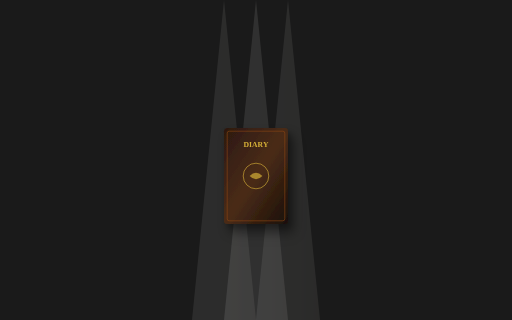
t = 0.00 s
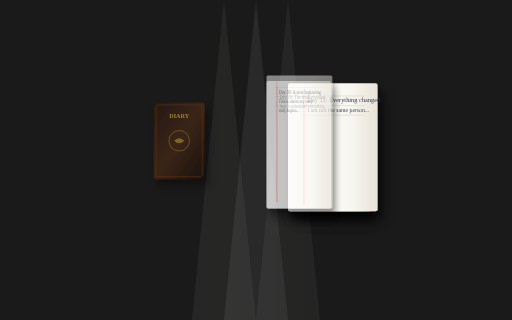
t = 1.60 s
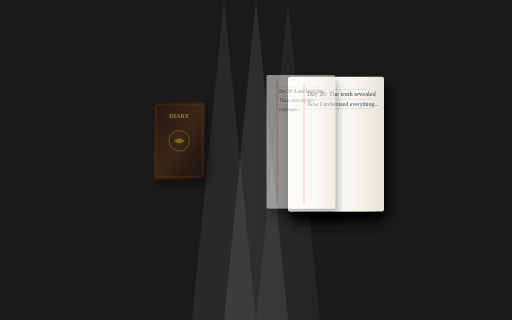
t = 1.90 s
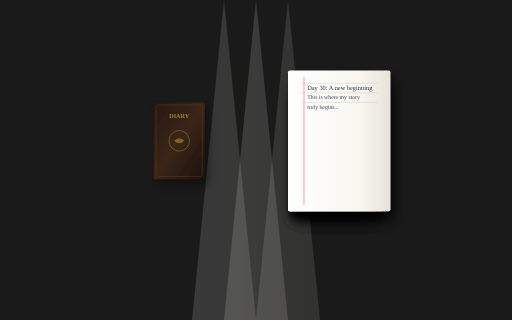
t = 2.80 s
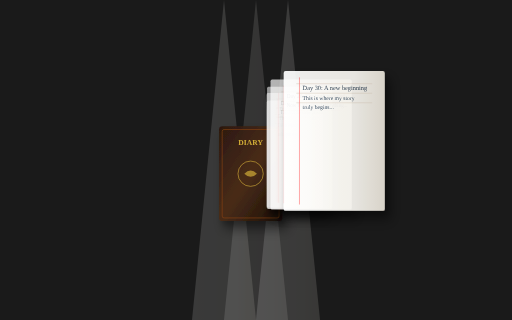
t = 3.75 s
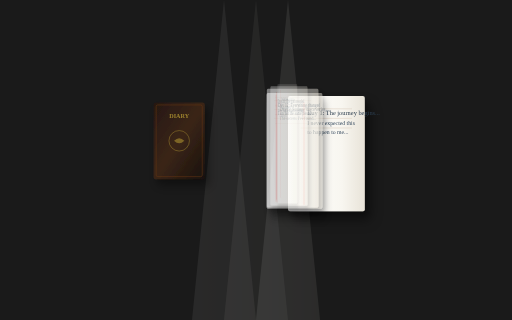
t = 4.80 s

The animated SVG that drew these frames (rendered in a browser with its animation timeline set to each time). Animation: 9 CSS @keyframes rules; one cycle of 5.60 s, repeats indefinitely.

<svg width="800" height="500" viewBox="0 0 800 500" xmlns="http://www.w3.org/2000/svg">
  <defs>
    <!-- Gradients for dramatic lighting -->
    <linearGradient id="pageLight" x1="0%" y1="0%" x2="100%" y2="0%">
      <stop offset="0%" style="stop-color:#ffffff;stop-opacity:1" />
      <stop offset="70%" style="stop-color:#f8f6f0;stop-opacity:1" />
      <stop offset="100%" style="stop-color:#e8e3d8;stop-opacity:1" />
    </linearGradient>
    
    <linearGradient id="pageDark" x1="0%" y1="0%" x2="100%" y2="0%">
      <stop offset="0%" style="stop-color:#d4c8b8;stop-opacity:1" />
      <stop offset="50%" style="stop-color:#c9baa8;stop-opacity:1" />
      <stop offset="100%" style="stop-color:#b8a995;stop-opacity:1" />
    </linearGradient>
    
    <linearGradient id="coverGrad" x1="0%" y1="0%" x2="100%" y2="100%">
      <stop offset="0%" style="stop-color:#2c1810;stop-opacity:1" />
      <stop offset="50%" style="stop-color:#4a2c17;stop-opacity:1" />
      <stop offset="100%" style="stop-color:#1a0f08;stop-opacity:1" />
    </linearGradient>
    
    <!-- Dynamic shadow filter -->
    <filter id="dynamicShadow" x="-50%" y="-50%" width="200%" height="200%">
      <feDropShadow dx="8" dy="12" stdDeviation="8" flood-color="#000" flood-opacity="0.4"/>
      <feDropShadow dx="4" dy="6" stdDeviation="4" flood-color="#000" flood-opacity="0.2"/>
    </filter>
    
    <!-- Motion blur effect -->
    <filter id="motionBlur" x="-20%" y="-20%" width="140%" height="140%">
      <feGaussianBlur in="SourceGraphic" stdDeviation="1,0"/>
    </filter>
  </defs>
  
  <!-- Dark background for drama -->
  <rect width="800" height="500" fill="#1a1a1a"/>
  
  <!-- Dramatic light rays -->
  <polygon points="400,0 450,500 350,500" fill="url(#pageLight)" opacity="0.1" class="light-ray"/>
  <polygon points="350,0 400,500 300,500" fill="url(#pageLight)" opacity="0.08" class="light-ray-2"/>
  <polygon points="450,0 500,500 400,500" fill="url(#pageLight)" opacity="0.08" class="light-ray-3"/>
  
  <!-- Closed diary/book initially -->
  <g class="closed-book">
    <rect x="350" y="200" width="100" height="150" rx="5" fill="url(#coverGrad)" filter="url(#dynamicShadow)"/>
    <rect x="355" y="205" width="90" height="140" rx="3" fill="none" stroke="#8b4513" stroke-width="1"/>
    <text x="400" y="230" text-anchor="middle" font-family="serif" font-size="12" font-weight="bold" fill="#d4af37">DIARY</text>
    <circle cx="400" cy="275" r="20" fill="none" stroke="#d4af37" stroke-width="1"/>
    <path d="M 390 275 Q 400 265 410 275 Q 400 285 390 275" fill="#d4af37" opacity="0.7"/>
  </g>
  
  <!-- Page 1 - First to flip -->
  <g class="page-1">
    <rect x="450" y="150" width="120" height="180" rx="3" fill="url(#pageLight)" filter="url(#dynamicShadow)"/>
    <line x1="470" y1="170" x2="550" y2="170" stroke="#e0d5c7" stroke-width="1"/>
    <line x1="470" y1="185" x2="550" y2="185" stroke="#e0d5c7" stroke-width="1"/>
    <line x1="470" y1="200" x2="550" y2="200" stroke="#e0d5c7" stroke-width="1"/>
    <line x1="475" y1="160" x2="475" y2="320" stroke="#ff6b6b" stroke-width="1"/>
    <text x="480" y="180" font-family="cursive" font-size="10" fill="#2c3e50">Day 1: The journey begins...</text>
    <text x="480" y="195" font-family="cursive" font-size="9" fill="#34495e">I never expected this</text>
    <text x="480" y="210" font-family="cursive" font-size="9" fill="#34495e">to happen to me...</text>
  </g>
  
  <!-- Page 2 -->
  <g class="page-2">
    <rect x="450" y="140" width="130" height="190" rx="3" fill="url(#pageLight)" filter="url(#dynamicShadow)"/>
    <line x1="470" y1="160" x2="560" y2="160" stroke="#e0d5c7" stroke-width="1"/>
    <line x1="470" y1="175" x2="560" y2="175" stroke="#e0d5c7" stroke-width="1"/>
    <line x1="470" y1="190" x2="560" y2="190" stroke="#e0d5c7" stroke-width="1"/>
    <line x1="475" y1="150" x2="475" y2="320" stroke="#ff6b6b" stroke-width="1"/>
    <text x="480" y="170" font-family="cursive" font-size="10" fill="#2c3e50">Day 5: Strange discoveries</text>
    <text x="480" y="185" font-family="cursive" font-size="9" fill="#34495e">The secrets I've found...</text>
  </g>
  
  <!-- Page 3 -->
  <g class="page-3">
    <rect x="450" y="130" width="140" height="200" rx="3" fill="url(#pageLight)" filter="url(#dynamicShadow)"/>
    <line x1="470" y1="150" x2="570" y2="150" stroke="#e0d5c7" stroke-width="1"/>
    <line x1="470" y1="165" x2="570" y2="165" stroke="#e0d5c7" stroke-width="1"/>
    <line x1="470" y1="180" x2="570" y2="180" stroke="#e0d5c7" stroke-width="1"/>
    <line x1="475" y1="140" x2="475" y2="320" stroke="#ff6b6b" stroke-width="1"/>
    <text x="480" y="160" font-family="cursive" font-size="10" fill="#2c3e50">Day 12: Everything changed</text>
    <text x="480" y="175" font-family="cursive" font-size="9" fill="#34495e">I am not the same person...</text>
  </g>
  
  <!-- Page 4 -->
  <g class="page-4">
    <rect x="450" y="120" width="150" height="210" rx="3" fill="url(#pageLight)" filter="url(#dynamicShadow)"/>
    <line x1="470" y1="140" x2="580" y2="140" stroke="#e0d5c7" stroke-width="1"/>
    <line x1="470" y1="155" x2="580" y2="155" stroke="#e0d5c7" stroke-width="1"/>
    <line x1="470" y1="170" x2="580" y2="170" stroke="#e0d5c7" stroke-width="1"/>
    <line x1="475" y1="130" x2="475" y2="320" stroke="#ff6b6b" stroke-width="1"/>
    <text x="480" y="150" font-family="cursive" font-size="10" fill="#2c3e50">Day 20: The truth revealed</text>
    <text x="480" y="165" font-family="cursive" font-size="9" fill="#34495e">Now I understand everything...</text>
  </g>
  
  <!-- Page 5 -->
  <g class="page-5">
    <rect x="450" y="110" width="160" height="220" rx="3" fill="url(#pageLight)" filter="url(#dynamicShadow)"/>
    <line x1="470" y1="130" x2="590" y2="130" stroke="#e0d5c7" stroke-width="1"/>
    <line x1="470" y1="145" x2="590" y2="145" stroke="#e0d5c7" stroke-width="1"/>
    <line x1="470" y1="160" x2="590" y2="160" stroke="#e0d5c7" stroke-width="1"/>
    <line x1="475" y1="120" x2="475" y2="320" stroke="#ff6b6b" stroke-width="1"/>
    <text x="480" y="140" font-family="cursive" font-size="10" fill="#2c3e50">Day 30: A new beginning</text>
    <text x="480" y="155" font-family="cursive" font-size="9" fill="#34495e">This is where my story</text>
    <text x="480" y="170" font-family="cursive" font-size="9" fill="#34495e">truly begins...</text>
  </g>
  
  <style>
    /* Initial state - all pages hidden */
    .page-1, .page-2, .page-3, .page-4, .page-5 {
      opacity: 0;
      transform-origin: 450px 250px;
      transform: rotateY(-90deg) scale(0.8);
    }
    
    .closed-book {
      animation: bookOpen 0.8s ease-out 0s forwards;
    }
    
    /* Sequential page opening animation */
    .page-1 {
      animation: pageFlipOpen 0.6s ease-out 0.3s forwards;
    }
    
    .page-2 {
      animation: pageFlipOpen 0.6s ease-out 0.6s forwards;
    }
    
    .page-3 {
      animation: pageFlipOpen 0.6s ease-out 0.9s forwards;
    }
    
    .page-4 {
      animation: pageFlipOpen 0.6s ease-out 1.2s forwards;
    }
    
    .page-5 {
      animation: pageFlipOpen 0.6s ease-out 1.5s forwards;
    }
    
    /* Light rays animation */
    .light-ray {
      animation: lightPulse 2s ease-in-out 1s infinite alternate;
    }
    
    .light-ray-2 {
      animation: lightPulse 2s ease-in-out 1.3s infinite alternate;
    }
    
    .light-ray-3 {
      animation: lightPulse 2s ease-in-out 1.6s infinite alternate;
    }
    
    @keyframes bookOpen {
      0% {
        transform: scale(1);
        opacity: 1;
      }
      100% {
        transform: scale(0.8) translateX(-50px);
        opacity: 0.7;
      }
    }
    
    @keyframes pageFlipOpen {
      0% {
        opacity: 0;
        transform: rotateY(-90deg) scale(0.8) translateX(-100px);
        filter: blur(3px);
      }
      30% {
        opacity: 0.5;
        transform: rotateY(-45deg) scale(0.95) translateX(-50px);
        filter: blur(1px);
      }
      100% {
        opacity: 1;
        transform: rotateY(0deg) scale(1) translateX(0px);
        filter: blur(0px);
      }
    }
    
    @keyframes lightPulse {
      0% { opacity: 0.05; }
      100% { opacity: 0.15; }
    }
    
    /* Hover effect for interaction */
    svg:hover .page-1 { animation-delay: 0.1s; }
    svg:hover .page-2 { animation-delay: 0.2s; }
    svg:hover .page-3 { animation-delay: 0.3s; }
    svg:hover .page-4 { animation-delay: 0.4s; }
    svg:hover .page-5 { animation-delay: 0.5s; }
    
    /* Continuous loop - restart the entire sequence */
    .closed-book {
      animation: bookOpen 0.8s ease-out 0s forwards, bookOpenLoop 4s infinite;
    }
    
    .page-1 {
      animation: pageFlipOpen 0.6s ease-out 0.3s forwards, pageFlipLoop1 4s infinite;
    }
    
    .page-2 {
      animation: pageFlipOpen 0.6s ease-out 0.6s forwards, pageFlipLoop2 4s infinite;
    }
    
    .page-3 {
      animation: pageFlipOpen 0.6s ease-out 0.9s forwards, pageFlipLoop3 4s infinite;
    }
    
    .page-4 {
      animation: pageFlipOpen 0.6s ease-out 1.2s forwards, pageFlipLoop4 4s infinite;
    }
    
    .page-5 {
      animation: pageFlipOpen 0.6s ease-out 1.5s forwards, pageFlipLoop5 4s infinite;
    }
    
    @keyframes bookOpenLoop {
      0% {
        transform: scale(1);
        opacity: 1;
      }
      20% {
        transform: scale(0.8) translateX(-50px);
        opacity: 0.7;
      }
      80% {
        transform: scale(0.8) translateX(-50px);
        opacity: 0.7;
      }
      100% {
        transform: scale(1);
        opacity: 1;
      }
    }
    
    @keyframes pageFlipLoop1 {
      0% {
        opacity: 0;
        transform: rotateY(-90deg) scale(0.8) translateX(-100px);
      }
      7.5% {
        opacity: 0.5;
        transform: rotateY(-45deg) scale(0.95) translateX(-50px);
      }
      15% {
        opacity: 1;
        transform: rotateY(0deg) scale(1) translateX(0px);
      }
      80% {
        opacity: 1;
        transform: rotateY(0deg) scale(1) translateX(0px);
      }
      90% {
        opacity: 0.5;
        transform: rotateY(-45deg) scale(0.95) translateX(-50px);
      }
      100% {
        opacity: 0;
        transform: rotateY(-90deg) scale(0.8) translateX(-100px);
      }
    }
    
    @keyframes pageFlipLoop2 {
      0% {
        opacity: 0;
        transform: rotateY(-90deg) scale(0.8) translateX(-100px);
      }
      15% {
        opacity: 0.5;
        transform: rotateY(-45deg) scale(0.95) translateX(-50px);
      }
      22.5% {
        opacity: 1;
        transform: rotateY(0deg) scale(1) translateX(0px);
      }
      80% {
        opacity: 1;
        transform: rotateY(0deg) scale(1) translateX(0px);
      }
      90% {
        opacity: 0.5;
        transform: rotateY(-45deg) scale(0.95) translateX(-50px);
      }
      100% {
        opacity: 0;
        transform: rotateY(-90deg) scale(0.8) translateX(-100px);
      }
    }
    
    @keyframes pageFlipLoop3 {
      0% {
        opacity: 0;
        transform: rotateY(-90deg) scale(0.8) translateX(-100px);
      }
      22.5% {
        opacity: 0.5;
        transform: rotateY(-45deg) scale(0.95) translateX(-50px);
      }
      30% {
        opacity: 1;
        transform: rotateY(0deg) scale(1) translateX(0px);
      }
      80% {
        opacity: 1;
        transform: rotateY(0deg) scale(1) translateX(0px);
      }
      90% {
        opacity: 0.5;
        transform: rotateY(-45deg) scale(0.95) translateX(-50px);
      }
      100% {
        opacity: 0;
        transform: rotateY(-90deg) scale(0.8) translateX(-100px);
      }
    }
    
    @keyframes pageFlipLoop4 {
      0% {
        opacity: 0;
        transform: rotateY(-90deg) scale(0.8) translateX(-100px);
      }
      30% {
        opacity: 0.5;
        transform: rotateY(-45deg) scale(0.95) translateX(-50px);
      }
      37.5% {
        opacity: 1;
        transform: rotateY(0deg) scale(1) translateX(0px);
      }
      80% {
        opacity: 1;
        transform: rotateY(0deg) scale(1) translateX(0px);
      }
      90% {
        opacity: 0.5;
        transform: rotateY(-45deg) scale(0.95) translateX(-50px);
      }
      100% {
        opacity: 0;
        transform: rotateY(-90deg) scale(0.8) translateX(-100px);
      }
    }
    
    @keyframes pageFlipLoop5 {
      0% {
        opacity: 0;
        transform: rotateY(-90deg) scale(0.8) translateX(-100px);
      }
      37.5% {
        opacity: 0.5;
        transform: rotateY(-45deg) scale(0.95) translateX(-50px);
      }
      45% {
        opacity: 1;
        transform: rotateY(0deg) scale(1) translateX(0px);
      }
      80% {
        opacity: 1;
        transform: rotateY(0deg) scale(1) translateX(0px);
      }
      90% {
        opacity: 0.5;
        transform: rotateY(-45deg) scale(0.95) translateX(-50px);
      }
      100% {
        opacity: 0;
        transform: rotateY(-90deg) scale(0.8) translateX(-100px);
      }
    }
  </style>
</svg>